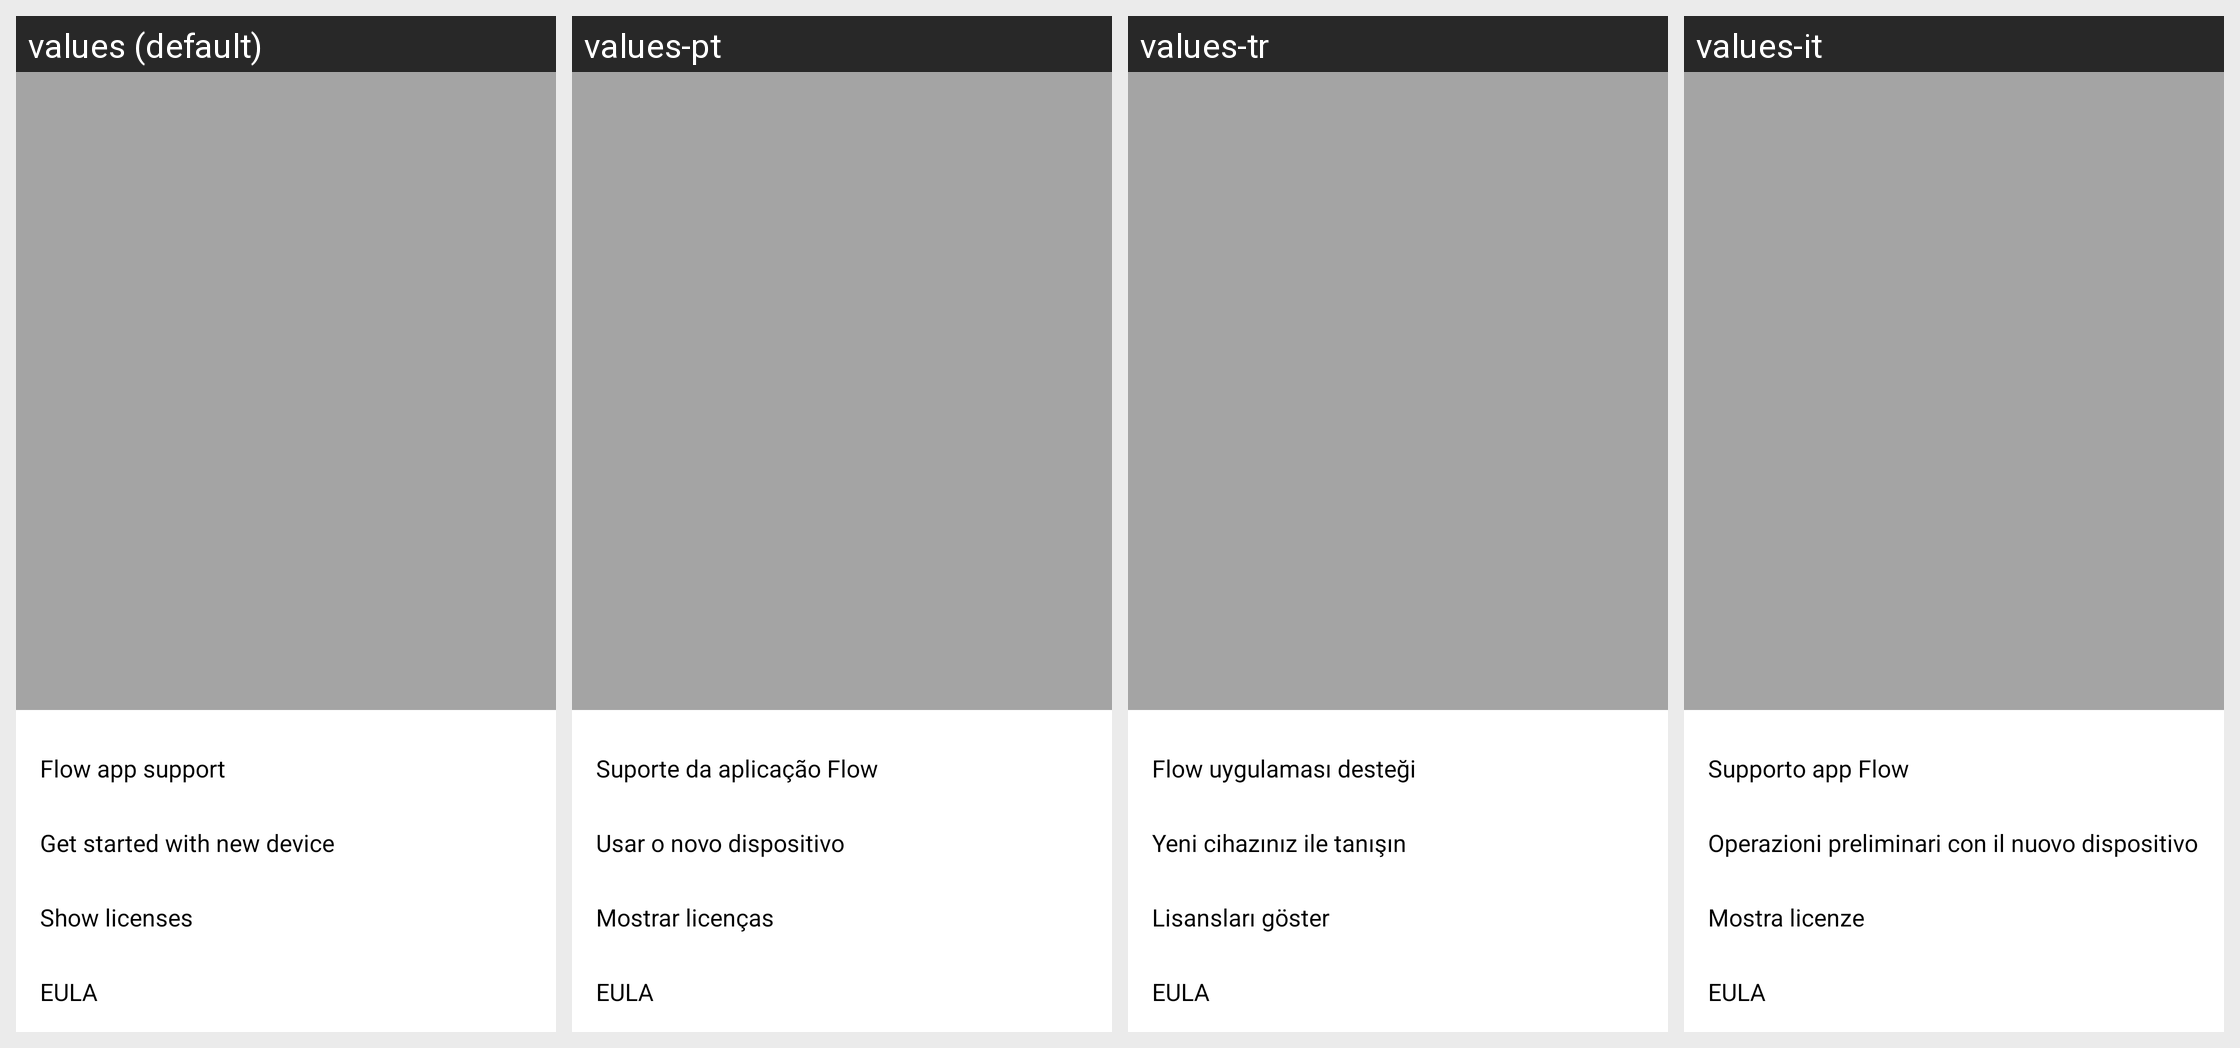

For this localized Android screen grid, give each drawn string resource with its value in every locale shown.
Android screen res/layout/settings_support_dialog.xml rendered under 4 locales, left to right: values (default), values-pt, values-tr, values-it. Device: Nexus 5 (rendered at 1080×1920; each locale shown at half size, 540×960, under a caption strip naming it); theme AppTheme.
Other locales in the repository, not shown: values-ca, values-cs, values-da, values-de, values-es, values-fi, values-fr, values-in, values-ja, values-ko, values-nb, values-nl, values-pl, values-ru, values-sk, values-sv, values-zh, values-zh-rCN.
Strings drawn on this screen, with the default value and each locale's value (text and hints the layout hard-codes, and strings that could not be matched under every locale, appear in the picture but are not listed):

settings_product_support
  values: Flow app support
  values-pt: Suporte da aplicação Flow
  values-tr: Flow uygulaması desteği
  values-it: Supporto app Flow

start_using_new_product
  values: Get started with new device
  values-pt: Usar o novo dispositivo
  values-tr: Yeni cihazınız ile tanışın
  values-it: Operazioni preliminari con il nuovo dispositivo

settings_support_show_licenses
  values: Show licenses
  values-pt: Mostrar licenças
  values-tr: Lisansları göster
  values-it: Mostra licenze

eula
  values: EULA
  values-pt: EULA  [not translated; the default value is used]
  values-tr: EULA  [not translated; the default value is used]
  values-it: EULA  [not translated; the default value is used]
